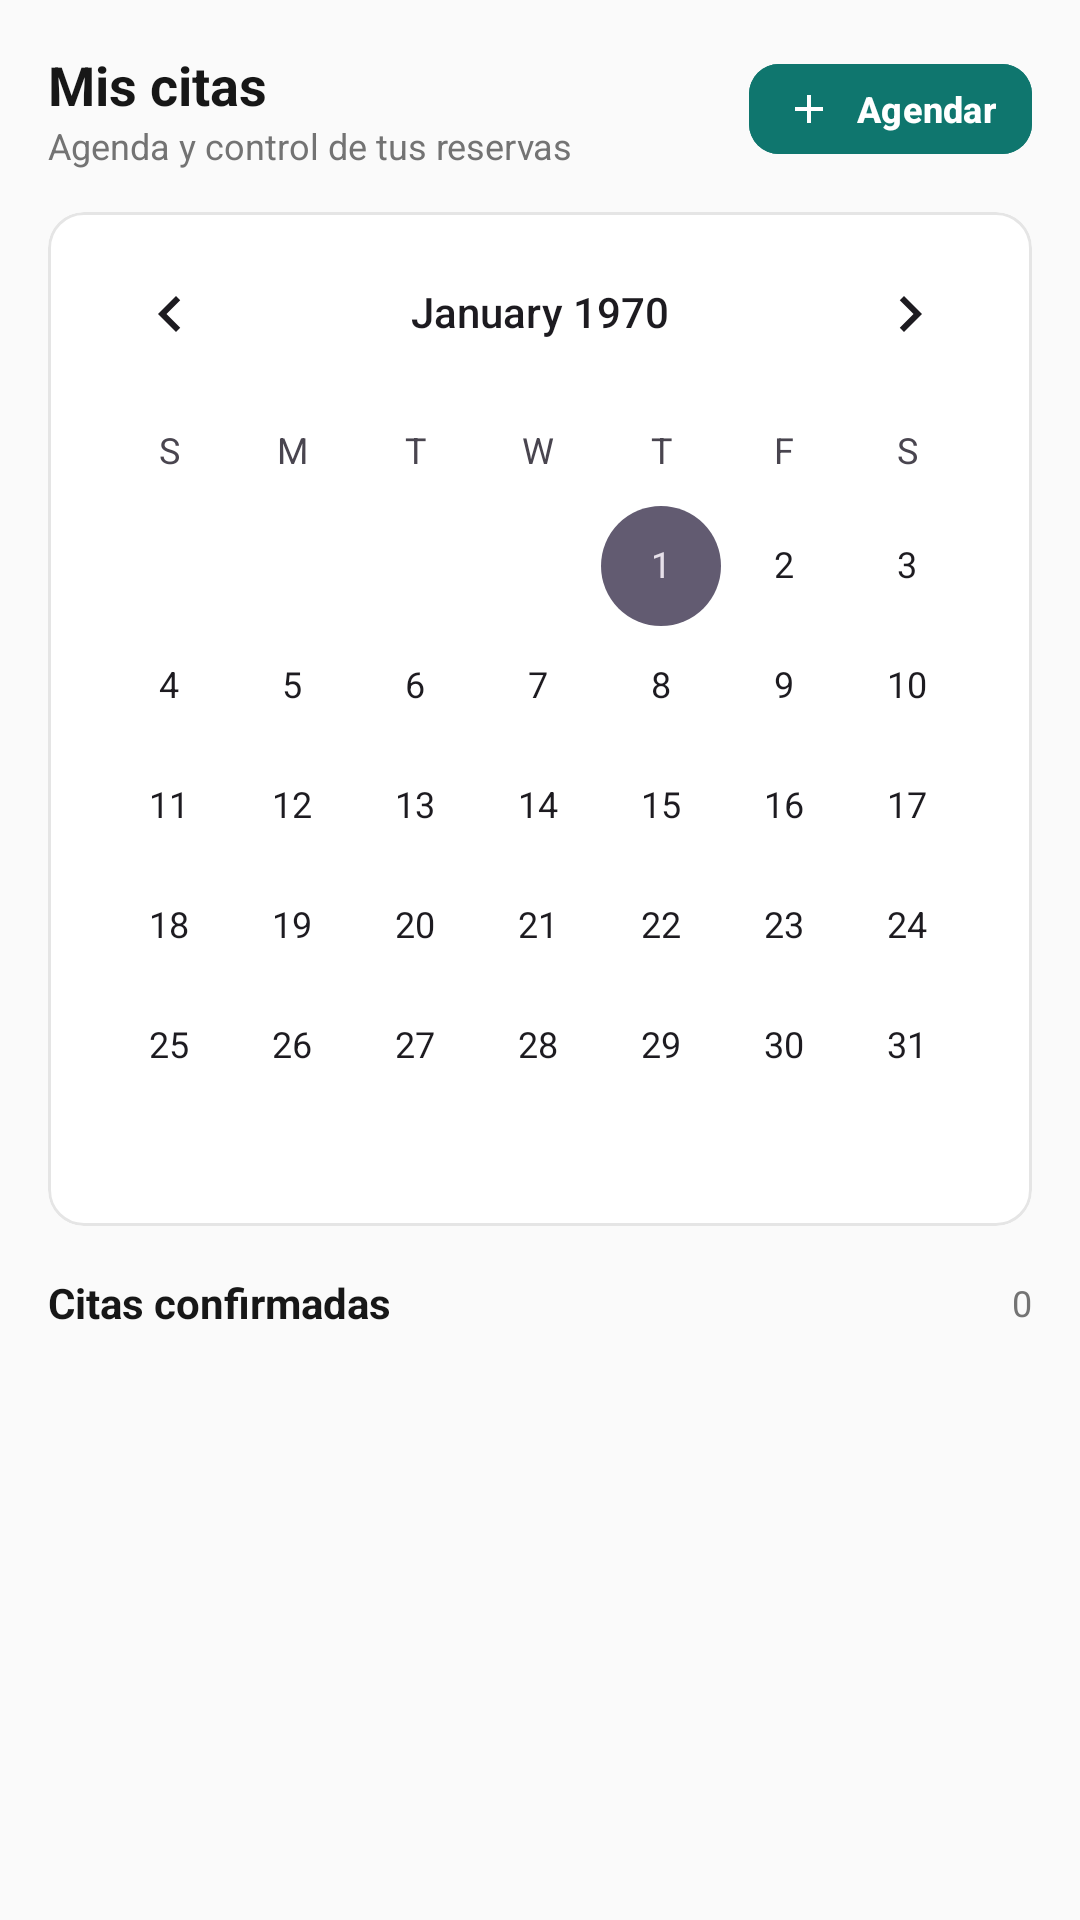

Layout XML and referenced resources for this Android screen:
<!-- AndroidManifest.xml: application theme Theme.MiMejorPatita -->
<!-- res/layout/fragment_calendar.xml -->
<?xml version="1.0" encoding="utf-8"?>
<ScrollView xmlns:android="http://schemas.android.com/apk/res/android"
    xmlns:app="http://schemas.android.com/apk/res-auto"
    android:layout_width="match_parent"
    android:layout_height="match_parent"
    android:background="@color/bg_surface">

    <LinearLayout
        android:layout_width="match_parent"
        android:layout_height="wrap_content"
        android:orientation="vertical"
        android:padding="16dp">

        
        <LinearLayout
            android:layout_width="match_parent"
            android:layout_height="wrap_content"
            android:gravity="center_vertical"
            android:orientation="horizontal">

            <LinearLayout
                android:layout_width="0dp"
                android:layout_height="wrap_content"
                android:layout_weight="1"
                android:orientation="vertical">

                <TextView
                    android:layout_width="wrap_content"
                    android:layout_height="wrap_content"
                    android:text="Mis citas"
                    android:textColor="@color/text_primary"
                    android:textSize="18sp"
                    android:textStyle="bold" />

                <TextView
                    android:layout_width="wrap_content"
                    android:layout_height="wrap_content"
                    android:text="Agenda y control de tus reservas"
                    android:textColor="@color/text_secondary"
                    android:textSize="12sp" />
            </LinearLayout>

            <com.google.android.material.button.MaterialButton
                android:id="@+id/btnNewBooking"
                android:layout_width="wrap_content"
                android:layout_height="38dp"
                android:backgroundTint="@color/teal_primary"
                android:minWidth="0dp"
                android:paddingHorizontal="12dp"
                android:text="Agendar"
                android:textAllCaps="false"
                android:textColor="@color/white"
                android:textSize="12sp"
                android:textStyle="bold"
                app:cornerRadius="10dp"
                app:icon="@drawable/ic_add"
                app:iconSize="16dp"
                app:iconTint="@color/white" />
        </LinearLayout>

        
        <com.google.android.material.card.MaterialCardView
            android:layout_width="match_parent"
            android:layout_height="wrap_content"
            android:layout_marginTop="14dp"
            app:cardBackgroundColor="@color/card_surface"
            app:cardCornerRadius="12dp"
            app:cardElevation="0dp"
            app:strokeColor="@color/border_subtle"
            app:strokeWidth="1dp">

            <CalendarView
                android:id="@+id/calendarView"
                android:layout_width="match_parent"
                android:layout_height="wrap_content" />
        </com.google.android.material.card.MaterialCardView>

        
        <LinearLayout
            android:id="@+id/layoutFilterBar"
            android:layout_width="match_parent"
            android:layout_height="wrap_content"
            android:layout_marginTop="12dp"
            android:background="@drawable/bg_selected_card"
            android:gravity="center_vertical"
            android:orientation="horizontal"
            android:paddingHorizontal="12dp"
            android:paddingVertical="8dp"
            android:visibility="gone">

            <TextView
                android:id="@+id/tvFilterLabel"
                android:layout_width="0dp"
                android:layout_height="wrap_content"
                android:layout_weight="1"
                android:textColor="@color/teal_dark"
                android:textSize="12sp"
                android:textStyle="bold" />

            <TextView
                android:id="@+id/tvClearFilter"
                android:layout_width="wrap_content"
                android:layout_height="wrap_content"
                android:padding="4dp"
                android:text="Ver todas"
                android:textColor="@color/teal_primary"
                android:textSize="12sp"
                android:textStyle="bold" />
        </LinearLayout>

        
        <LinearLayout
            android:layout_width="match_parent"
            android:layout_height="wrap_content"
            android:layout_marginTop="16dp"
            android:layout_marginBottom="8dp"
            android:gravity="center_vertical"
            android:orientation="horizontal">

            <TextView
                android:layout_width="0dp"
                android:layout_height="wrap_content"
                android:layout_weight="1"
                android:text="Citas confirmadas"
                android:textColor="@color/text_primary"
                android:textSize="14sp"
                android:textStyle="bold" />

            <TextView
                android:id="@+id/tvAppointmentsCount"
                android:layout_width="wrap_content"
                android:layout_height="wrap_content"
                android:text="0"
                android:textColor="@color/text_secondary"
                android:textSize="12sp" />
        </LinearLayout>

        <androidx.recyclerview.widget.RecyclerView
            android:id="@+id/rvAppointments"
            android:layout_width="match_parent"
            android:layout_height="wrap_content"
            android:nestedScrollingEnabled="false" />

        
        <com.google.android.material.card.MaterialCardView
            android:id="@+id/layoutEmptyState"
            android:layout_width="match_parent"
            android:layout_height="wrap_content"
            android:visibility="gone"
            app:cardBackgroundColor="@color/card_surface"
            app:cardCornerRadius="12dp"
            app:cardElevation="0dp"
            app:strokeColor="@color/border_subtle"
            app:strokeWidth="1dp">

            <LinearLayout
                android:layout_width="match_parent"
                android:layout_height="wrap_content"
                android:gravity="center"
                android:orientation="vertical"
                android:padding="28dp">

                <ImageView
                    android:layout_width="48dp"
                    android:layout_height="48dp"
                    android:background="@drawable/bg_card_outlined"
                    android:padding="10dp"
                    android:src="@drawable/ic_empty_calendar"
                    app:tint="@color/text_muted" />

                <TextView
                    android:id="@+id/tvEmptyTitle"
                    android:layout_width="wrap_content"
                    android:layout_height="wrap_content"
                    android:layout_marginTop="12dp"
                    android:gravity="center"
                    android:text="@string/empty_appointments"
                    android:textColor="@color/text_primary"
                    android:textSize="14sp"
                    android:textStyle="bold" />

                <TextView
                    android:id="@+id/tvEmptySubtitle"
                    android:layout_width="wrap_content"
                    android:layout_height="wrap_content"
                    android:layout_marginTop="4dp"
                    android:gravity="center"
                    android:text="Reserva un baño o cita médica cuando lo necesites."
                    android:textColor="@color/text_secondary"
                    android:textSize="12sp" />

                <com.google.android.material.button.MaterialButton
                    android:id="@+id/btnEmptyBook"
                    android:layout_width="wrap_content"
                    android:layout_height="42dp"
                    android:layout_marginTop="16dp"
                    android:backgroundTint="@color/teal_primary"
                    android:text="Agendar ahora"
                    android:textAllCaps="false"
                    android:textColor="@color/white"
                    android:textSize="12sp"
                    android:textStyle="bold"
                    app:cornerRadius="10dp" />
            </LinearLayout>
        </com.google.android.material.card.MaterialCardView>

    </LinearLayout>
</ScrollView>
<!-- resources referenced by this layout -->
<resources>
  <color name="bg_surface">#FAFAFA</color>
  <color name="border_subtle">#E5E5E5</color>
  <color name="card_surface">#FFFFFF</color>
  <color name="teal_dark">#115E59</color>
  <color name="teal_primary">#0F766E</color>
  <color name="text_muted">#A3A3A3</color>
  <color name="text_primary">#171717</color>
  <color name="text_secondary">#737373</color>
  <color name="white">#FFFFFF</color>
  <!-- drawable bg_card_outlined (drawable) -->
  <?xml version="1.0" encoding="utf-8"?>
  <shape xmlns:android="http://schemas.android.com/apk/res/android">
      <solid android:color="@color/card_surface" />
      <stroke android:width="1dp" android:color="@color/border_subtle" />
      <corners android:radius="12dp" />
  </shape>
  <!-- drawable bg_selected_card (drawable) -->
  <?xml version="1.0" encoding="utf-8"?>
  <shape xmlns:android="http://schemas.android.com/apk/res/android">
      <solid android:color="@color/teal_light" />
      <stroke android:width="1.5dp" android:color="@color/teal_primary" />
      <corners android:radius="12dp" />
  </shape>
  <!-- drawable ic_add (drawable) -->
  <vector xmlns:android="http://schemas.android.com/apk/res/android"
      android:width="24dp"
      android:height="24dp"
      android:viewportWidth="24"
      android:viewportHeight="24">
      <path
          android:fillColor="#171717"
          android:pathData="M19,13h-6v6h-2v-6H5v-2h6V5h2v6h6v2z" />
  </vector>
  <!-- drawable ic_empty_calendar (drawable) -->
  <vector xmlns:android="http://schemas.android.com/apk/res/android"
      android:width="48dp"
      android:height="48dp"
      android:viewportWidth="24"
      android:viewportHeight="24">
      <path
          android:fillColor="#A3A3A3"
          android:pathData="M19,4h-1V2h-2v2H8V2H6v2H5C3.89,4 3.01,4.9 3.01,6L3,20c0,1.1 0.89,2 2,2h14c1.1,0 2,-0.9 2,-2V6c0,-1.1 -0.9,-2 -2,-2zM19,20H5V9h14v11zM9.41,11.5L12,14.09 14.59,11.5 16,12.91 13.41,15.5 16,18.09 14.59,19.5 12,16.91 9.41,19.5 8,18.09 10.59,15.5 8,12.91z" />
  </vector>
  <string name="empty_appointments">Aún no has agendado citas</string>
  <style name="Theme.MiMejorPatita" parent="Theme.Material3.Light.NoActionBar">
          <item name="colorPrimary">@color/teal_primary</item>
          <item name="colorOnPrimary">@color/white</item>
          <item name="colorPrimaryContainer">@color/teal_light</item>
          <item name="colorOnPrimaryContainer">@color/teal_dark</item>
          <item name="android:colorBackground">@color/bg_surface</item>
          <item name="android:statusBarColor">@color/white</item>
          <item name="android:windowLightStatusBar">true</item>
      </style>
  <color name="teal_light">#F0FDFA</color>
</resources>
